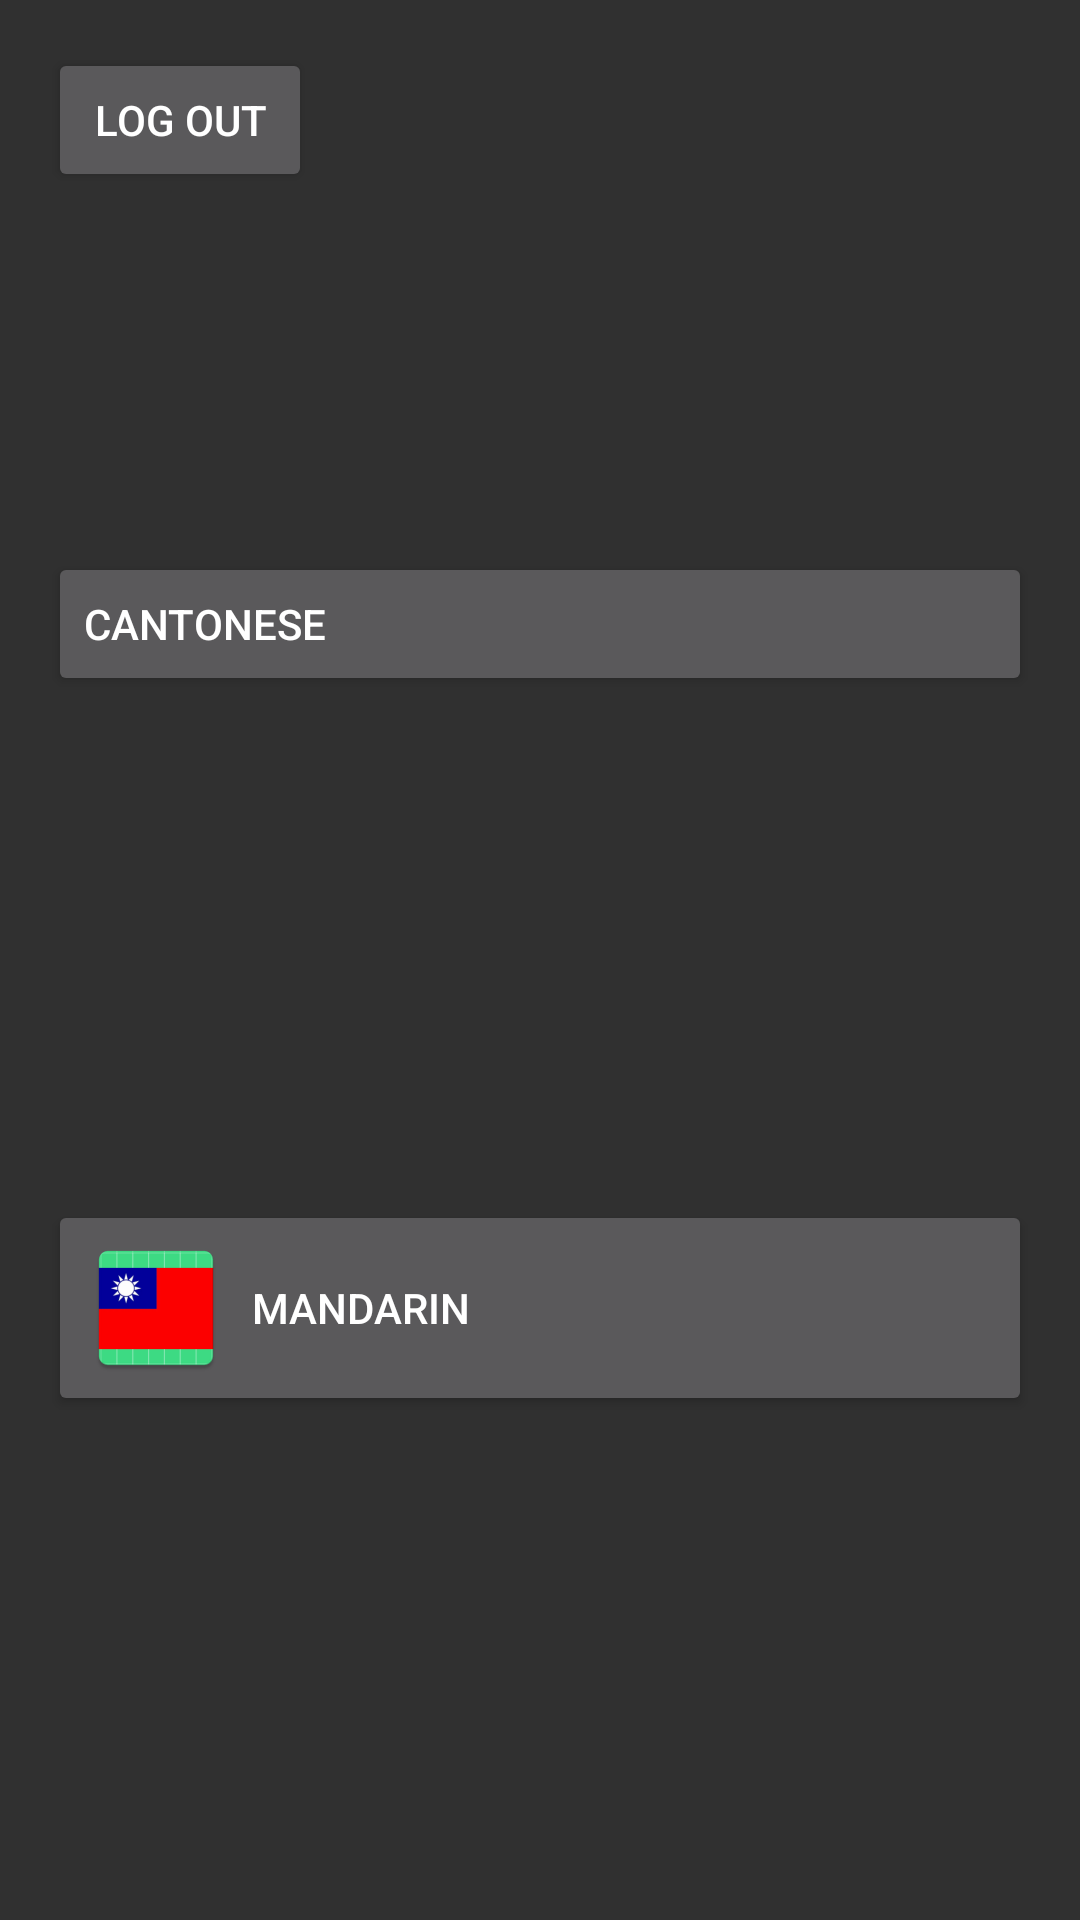

Write the Android layout XML for this screen, with the resource values it uses.
<!-- AndroidManifest.xml: application theme Theme.AppCompat.NoActionBar -->
<!-- res/layout/fragment_language.xml -->
<?xml version="1.0" encoding="utf-8"?>
<androidx.constraintlayout.widget.ConstraintLayout
    xmlns:android="http://schemas.android.com/apk/res/android"
    xmlns:app="http://schemas.android.com/apk/res-auto"
    xmlns:tools="http://schemas.android.com/tools"
    tools:context=".MainActivity"
    android:layout_width="match_parent"
    android:layout_height="match_parent"
    android:padding="16dp">

    
    <androidx.appcompat.widget.AppCompatButton
        android:id="@+id/btnCantonese"
        android:layout_width="0dp"
        android:layout_height="wrap_content"
        android:padding="12dp"
        android:text="Cantonese"
        android:textColor="#FFFFFF"
        android:drawableLeft="@mipmap/hk_flag"
        android:drawablePadding="8dp"
        android:gravity="center_vertical"
        android:layout_marginBottom="16dp"
        android:layout_marginTop="16dp"
        android:radius="12dp"
        app:layout_constraintBottom_toTopOf="@+id/btnMandarin"
        app:layout_constraintEnd_toEndOf="parent"
        app:layout_constraintStart_toStartOf="parent"
        app:layout_constraintTop_toTopOf="parent"/>

    
    <androidx.appcompat.widget.AppCompatButton
        android:id="@+id/btnMandarin"
        android:layout_width="0dp"
        android:layout_height="wrap_content"
        android:padding="12dp"
        android:text="Mandarin"
        android:textColor="#FFFFFF"
        android:drawableLeft="@mipmap/roc_flag"
        android:drawablePadding="8dp"
        android:gravity="center_vertical"
        android:radius="12dp"
        app:layout_constraintBottom_toBottomOf="parent"
        app:layout_constraintEnd_toEndOf="parent"
        app:layout_constraintStart_toStartOf="parent"
        app:layout_constraintTop_toBottomOf="@+id/btnCantonese"/>

    <include
        layout="@layout/logout_button"
        app:layout_constraintBottom_toBottomOf="parent"
        app:layout_constraintEnd_toEndOf="parent"/>

</androidx.constraintlayout.widget.ConstraintLayout>
<!-- res/layout/logout_button.xml (included above) -->
<?xml version="1.0" encoding="utf-8"?>
<androidx.appcompat.widget.AppCompatButton xmlns:android="http://schemas.android.com/apk/res/android"
    android:layout_width="wrap_content"
    android:layout_height="wrap_content"
    android:text="Log Out"
    android:id="@+id/logout_button">
</androidx.appcompat.widget.AppCompatButton>
<!-- resources referenced by this layout -->
<resources>
  <!-- mipmap hk_flag (mipmap-anydpi-v26) -->
  <?xml version="1.0" encoding="utf-8"?>
  <adaptive-icon xmlns:android="http://schemas.android.com/apk/res/android">
      <background android:drawable="@drawable/hk_flag_background"/>
      <foreground android:drawable="@mipmap/hk_flag_foreground"/>
  </adaptive-icon>
  <!-- mipmap roc_flag: webp bitmap (mipmap-hdpi, 1848 bytes) -->
</resources>
